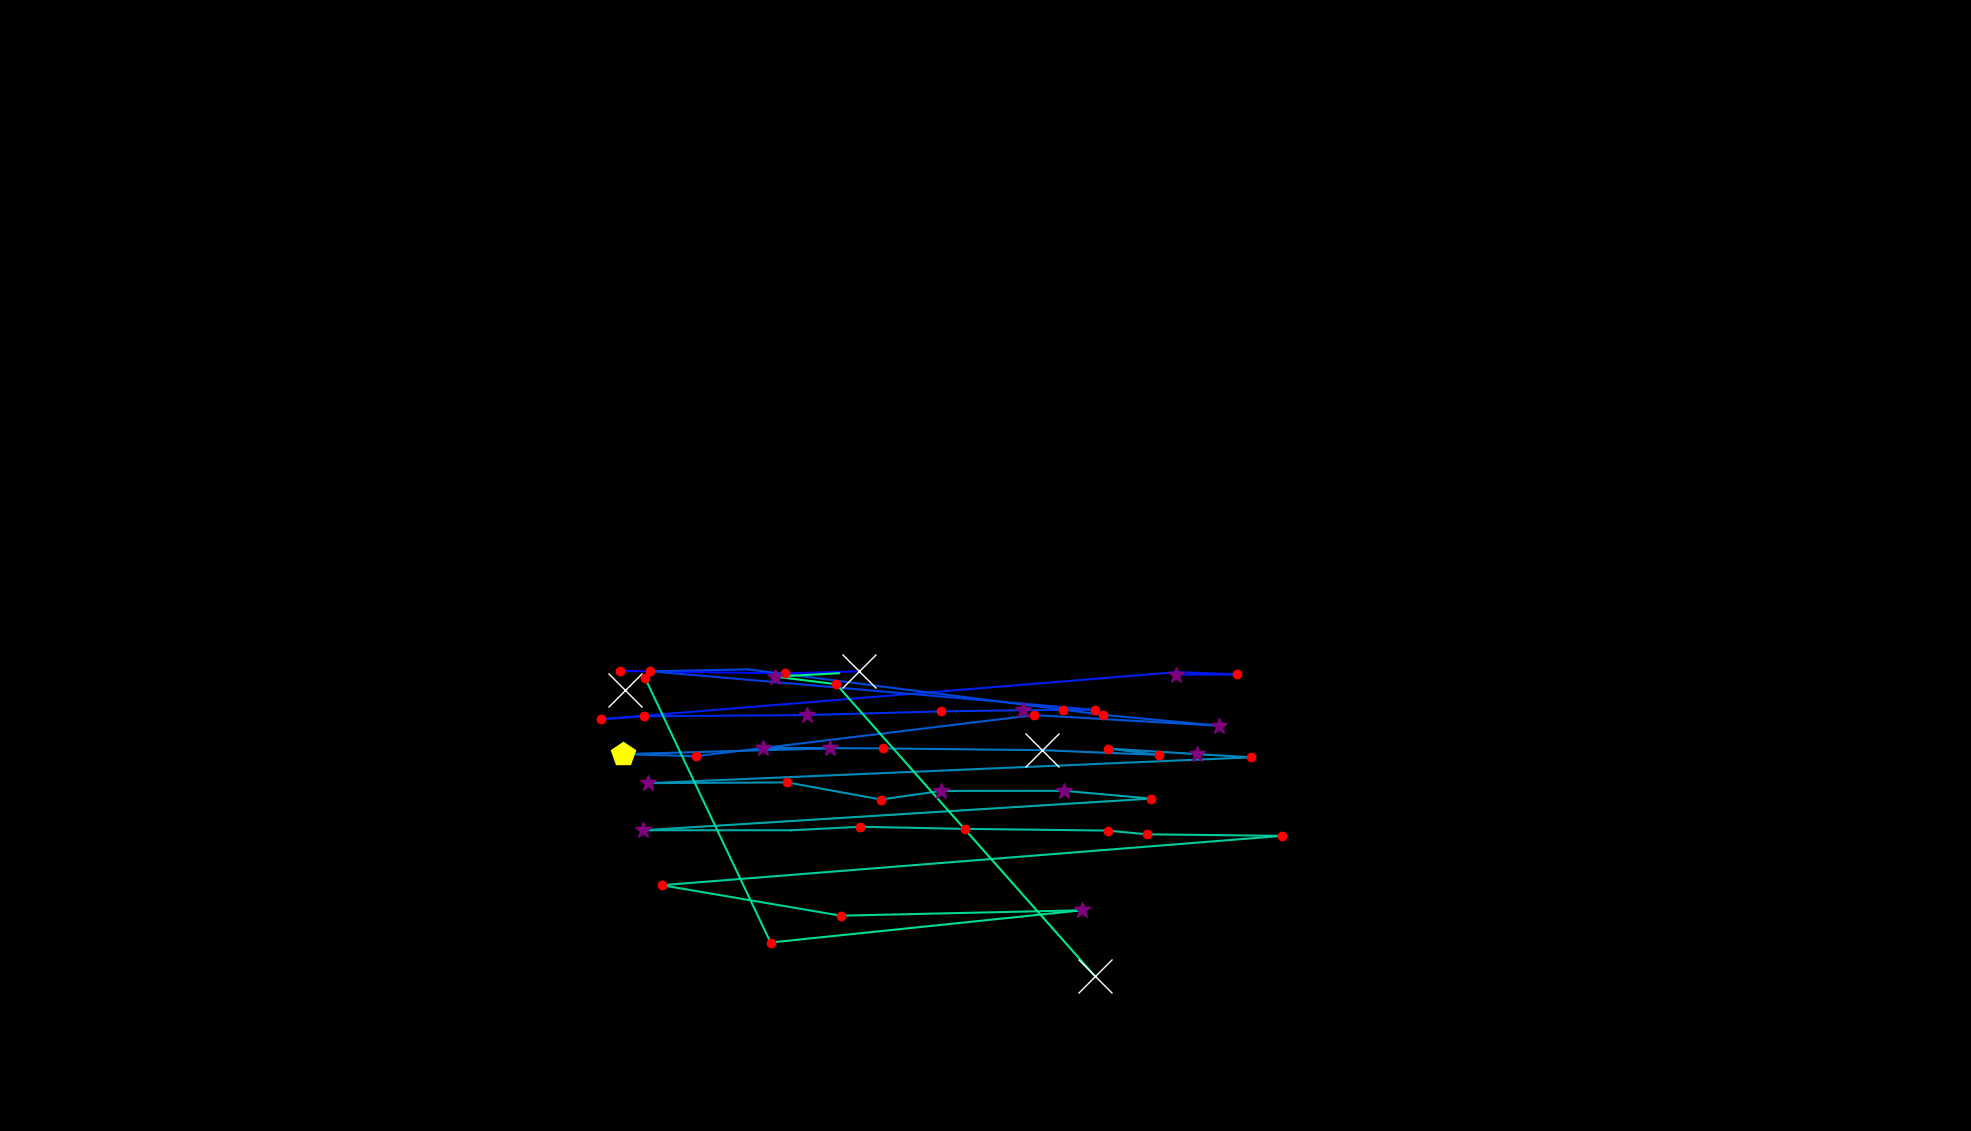

Values plotted in this chart, from the file beside it:
, fixation_id, timestamp, avg_gaze_x, avg_gaze_y, duration
0, 272.0, 78439, 811.3, 572.2, 578.4
1, 275.0, 79523, 805.3, 597.5, 180.7
2, 276.0, 80017, 1019, 594.3, 192.8
3, 277.0, 80234, 1116, 596.9, 747
4, 279.0, 81523, 1527, 592.6, 325.3
5, 280.0, 81873, 1607, 593, 168.7
6, 281.0, 82065, 1529, 596, 96.39
7, 282.0, 82379, 781, 534.8, 204.8
8, 283.0, 82608, 836.4, 538.6, 144.6
9, 284.0, 82813, 1048, 540.2, 313.3
10, 285.0, 83234, 1223, 544.9, 241
11, 286.0, 83499, 1329, 546.5, 385.6
12, 287.0, 83909, 1422, 546.9, 192.8
13, 288.0, 84186, 844.1, 597.1, 204.8
14, 289.0, 84415, 971.5, 599.5, 24.1
15, 290.0, 84620, 1380, 547.3, 180.7
16, 291.0, 84825, 1432, 540.4, 180.7
17, 292.0, 85078, 1583, 526.4, 265.1
18, 293.0, 85403, 1343, 540.2, 180.7
19, 294.0, 85668, 903.3, 486.7, 120.5
20, 295.0, 85813, 808.7, 489.4, 482
21, 296.0, 86367, 1078, 496.9, 265.1
22, 297.0, 86753, 991.3, 497.6, 325.3
23, 298.0, 87138, 1147, 496.9, 204.8
24, 299.0, 87379, 1353, 494.6, 819.3
25, 300.0, 88235, 1506, 488.4, 192.8
26, 301.0, 88451, 1439, 496.7, 204.8
27, 302.0, 88680, 1554, 489.5, 277.1
28, 303.0, 88982, 1625, 485.3, 144.6
29, 304.0, 89223, 842, 451.8, 385.6
30, 305.0, 89741, 1022, 452.7, 156.6
31, 306.0, 90030, 1144, 430.5, 144.6
32, 307.0, 90199, 1222, 441.7, 265.1
33, 308.0, 90560, 1382, 441.8, 313.3
34, 309.0, 90909, 1495, 431.7, 192.8
35, 310.0, 91175, 835.7, 390.6, 361.5
36, 311.0, 91789, 1027, 390.6, 108.4
37, 312.0, 91934, 1117, 395.1, 144.6
38, 313.0, 92163, 1253, 392.4, 156.6
39, 314.0, 92440, 1438, 390.2, 156.6
40, 315.0, 92620, 1489, 385.3, 216.9
41, 316.0, 92934, 1665, 383.3, 192.8
42, 317.0, 93355, 859.5, 319.2, 132.5
43, 318.0, 93681, 1092, 279.6, 144.6
44, 319.0, 93910, 1406, 286.7, 253
45, 320.0, 94247, 1001, 244.8, 204.8
46, 321.0, 94548, 837.9, 587.8, 241
47, 335.0, 99946, 1422, 200.8, 662.7
48, 336.0, 100958, 1086, 580.3, 180.7
49, 337.0, 101163, 1006, 590.1, 277.1
50, 338.0, 101476, 1089, 594.5, 108.4
